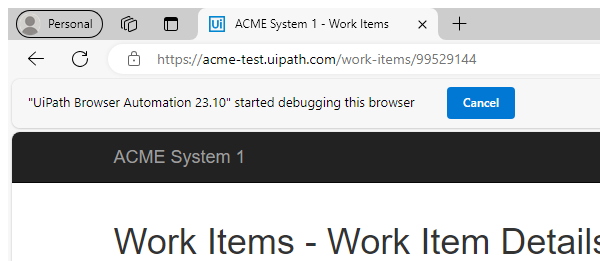
Task: This is the performer REFramework Queue project that processes the WI4 queue items stored in the UiPath Orchestrator.
Workflow: System1_UpdateWorkItems

Step 1: Attach Browser - Work Item Details Page in window 'ACME System 1 - Work Items' (msedge.exe)

Step 2: click on the button 'Update Work Item' (no picture)

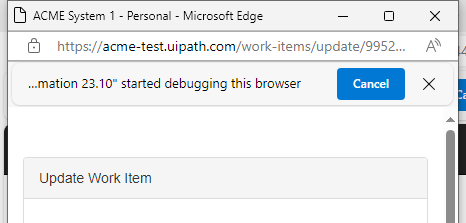
Step 3: Attach Browser - Work Item Update Details Pop-Up in window 'ACME System 1' (msedge.exe)

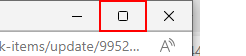
Step 4: click on the push button 'Maximize' in window 'ACME System 1 - Personal - Microsoft Edge' (msedge.exe)

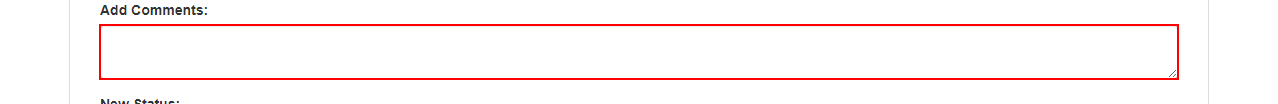
Step 5: type [in_Comment] into the text box

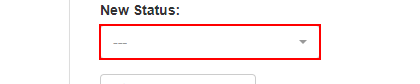
Step 6: select [in_Status] in the drop-down

Step 7: click on the button 'Update Work Item' (no picture)

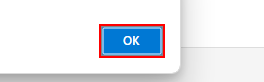
Step 8: click on the push button in window 'ACME System 1 - Personal - Microsoft Edge' (msedge.exe)

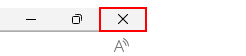
Step 9: click on the push button 'Close' in window 'ACME System 1 - Personal - Microsoft Edge' (msedge.exe)
